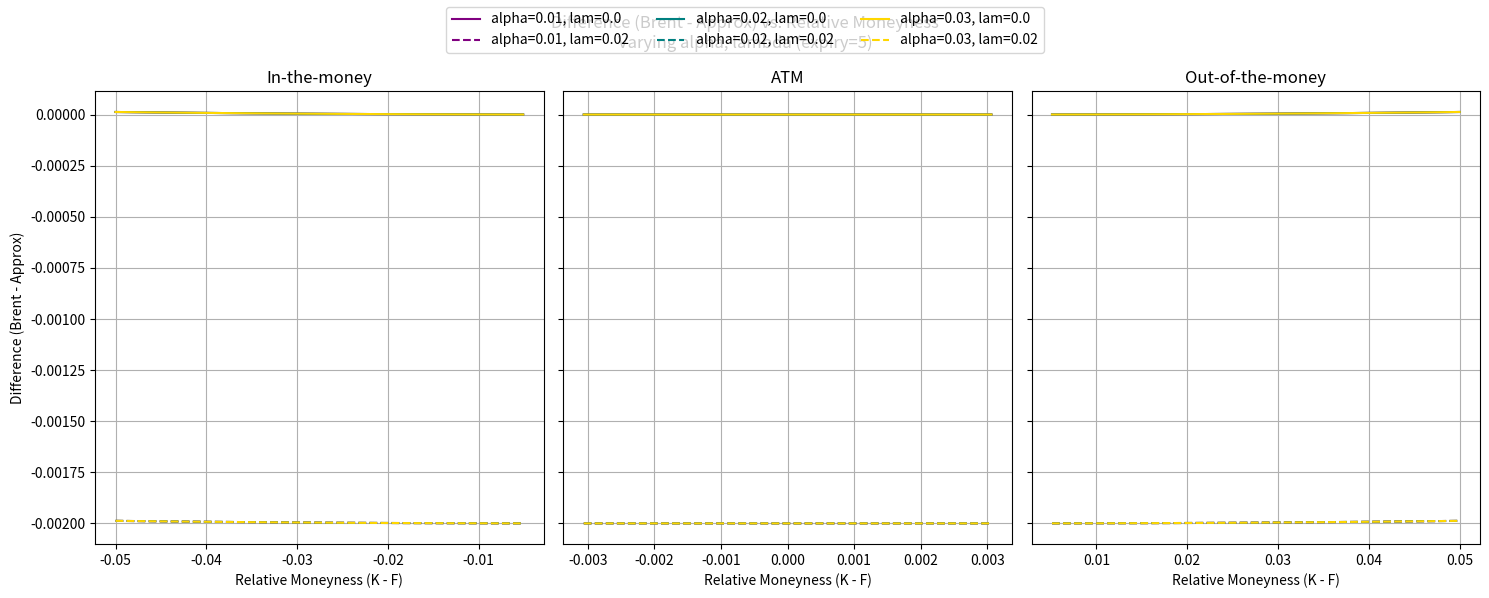

The matplotlib source for this figure:
import numpy as np
import matplotlib.pyplot as plt

# ---------------------------------------------------------------------
# Example: Compare "Brent" and "Approx" values for varying alpha, lambda
#          over 3 panels: ITM, ATM, OTM.
#          This skeleton shows how you might produce a figure similar
#          to your reference image.
# ---------------------------------------------------------------------

##############################
# 1) Setup / Parameter Grids #
##############################

# For simplicity, assume we have:
#   forward F
#   range of "relative moneyness": (K - F)
#   arrays of alpha and lambda to loop over
F = 100.0
rel_money = np.linspace(-0.05, 0.05, 50)  # e.g. from -5% to +5% around F
alphas    = [0.01, 0.02, 0.03]
lambdas   = [0.0, 0.02]   # or more values if you like
expiry    = 5            # just an example (tenor=5)
beta      = 0.5          # example
rho       = 0.0          # example
vol_of_vol= 0.4          # example

# Suppose "Brent_sabr_price(K, alpha, lambda, ...)" and
#         "Approx_sabr_price(K, alpha, lambda, ...)"
# are functions you’ve written that compute the two results
# (they could be *volatilities* or *option prices*—your choice).
# Here we’ll just mock them:
def Brent_sabr_value(K, alpha, lam):
    # e.g. complicated PDE or Monte Carlo
    return alpha - 0.2*lam + 0.03*(K-F)**2  # TOTALLY FAKE for illustration

def Approx_sabr_value(K, alpha, lam):
    # e.g. Hagan’s asymptotic formula
    return alpha - 0.1*lam + 0.025*(K-F)**2 # TOTALLY FAKE for illustration

# For convenience, we’ll define a helper that returns
# the difference (Brent - Approx) for a given K, alpha, lam:
def difference_sabr(K, alpha, lam):
    return Brent_sabr_value(K, alpha, lam) - Approx_sabr_value(K, alpha, lam)


########################################
# 2) Generate Data and Create Subplots #
########################################

# We want 3 subplots horizontally:
#   left  : In-the-money (K < F => negative rel. money)
#   middle: At-the-money region (near K=F)
#   right : Out-of-the-money (K > F => positive rel. money)
#
# We'll slice rel_money into 3 regions.  In practice you can
# choose how "narrow" the ATM region is, etc.
n = len(rel_money)
idx_left  = np.where(rel_money < -0.005)  # e.g. below -0.5% = ITM
idx_mid   = np.where((rel_money >= -0.005) & (rel_money <= 0.005))
idx_right = np.where(rel_money > 0.005)

fig, axes = plt.subplots(1, 3, figsize=(15,6), sharey=True)
titles = ["In-the-money", "ATM", "Out-of-the-money"]

# Each curve in the plot will correspond to a particular
# combination of alpha and lambda.  We'll color by alpha, line style by lambda.
# (Feel free to adapt to your aesthetic preference.)

# We’ll pre‐define some color/linestyle sequences:
color_cycle = ["purple", "teal", "gold"]  # for alpha
style_cycle = ["-", "--", "-."]           # for lambda (just an example)
# If you have more than 3 alphas or lambdas, expand these lists.

# Make sure we handle case: len(alphas) * len(lambdas) might exceed our style combos.
# We'll just do an index:
def color_for(i): return color_cycle[i % len(color_cycle)]
def style_for(j): return style_cycle[j % len(style_cycle)]


for ax_idx, ax in enumerate(axes):
    # Choose which subset of rel_money we use:
    if ax_idx == 0:
        sub_idx = idx_left
    elif ax_idx == 1:
        sub_idx = idx_mid
    else:
        sub_idx = idx_right

    # Get the actual array of relative moneyness for this subplot
    rm_sub = rel_money[sub_idx]

    # For each alpha-lambda combination, compute the difference array
    for i, alpha_ in enumerate(alphas):
        for j, lam_ in enumerate(lambdas):
            diff_vals = []
            for rm in rm_sub:
                K = F + rm
                diff_vals.append( difference_sabr(K, alpha_, lam_) )

            diff_vals = np.array(diff_vals)
            # Build a label that indicates (alpha, lambda)
            label_str = f"alpha={alpha_}, lam={lam_}"
            ax.plot(rm_sub,
                    diff_vals,
                    linestyle=style_for(j),
                    color=color_for(i),
                    label=label_str)

    ax.set_title(titles[ax_idx])
    ax.set_xlabel("Relative Moneyness (K - F)")
    ax.grid(True)

# The leftmost axis can have the shared y‐axis label
axes[0].set_ylabel("Difference (Brent - Approx)")

# Show a combined legend in the middle or wherever you like:
# One way is to gather handles/labels from the last axis or so:
handles, labels = axes[0].get_legend_handles_labels()
# But we have repeats. So let's do a dictionary trick to remove duplicates:
unique = dict(zip(labels, handles))
fig.legend(unique.values(), unique.keys(), loc="upper center", ncol=3)

fig.suptitle(f"Difference (Brent - Approx) vs. Relative Moneyness\nVarying alpha, lambda (expiry={expiry})")
plt.tight_layout()
plt.show()

